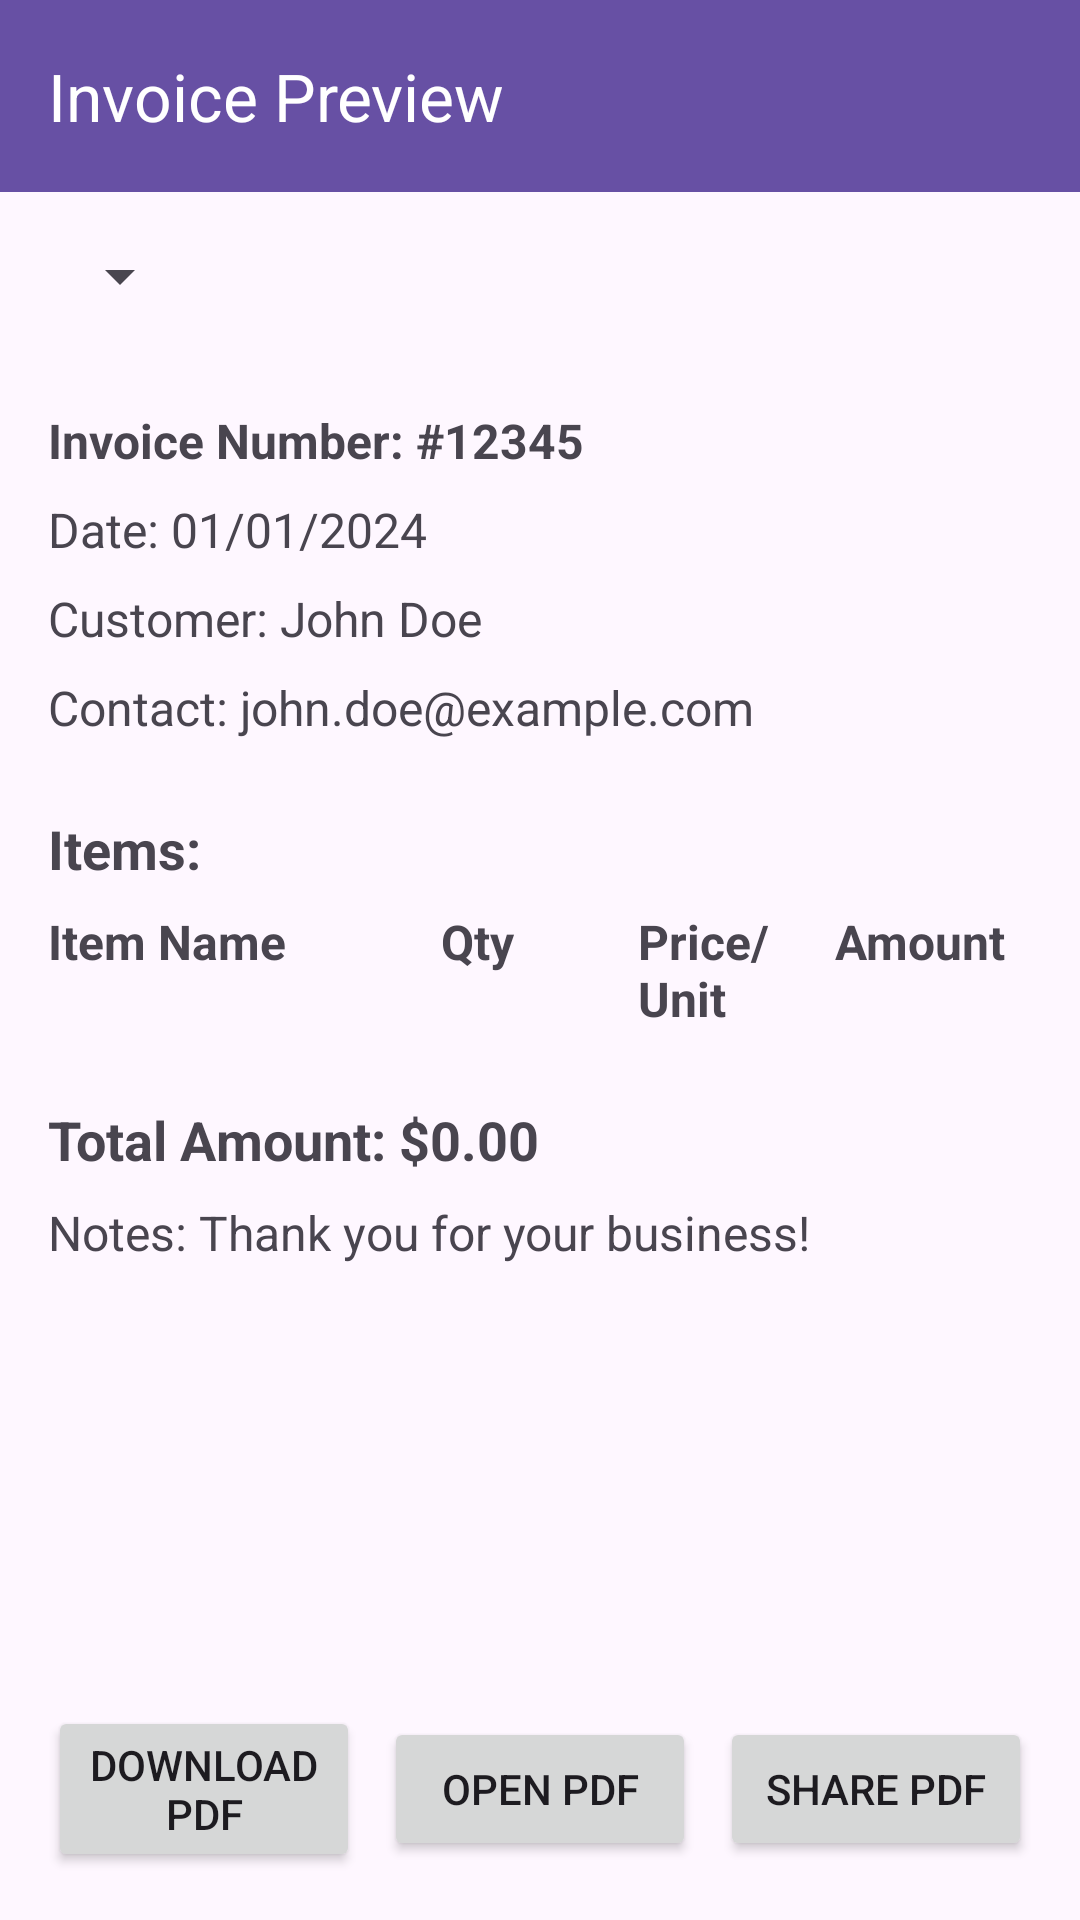

The Android layout XML behind this screen, and the referenced resources:
<!-- AndroidManifest.xml: activity theme Theme.Ems1 -->
<!-- res/layout/activity_invoice_preview.xml -->
<?xml version="1.0" encoding="utf-8"?>
<RelativeLayout xmlns:android="http://schemas.android.com/apk/res/android"
                xmlns:app="http://schemas.android.com/apk/res-auto"
                android:layout_width="match_parent"
                android:layout_height="match_parent">

    
    <androidx.appcompat.widget.Toolbar
            android:id="@+id/toolbar"
            android:layout_width="match_parent"
            android:layout_height="?attr/actionBarSize"
            android:background="?attr/colorPrimary"
            android:elevation="4dp"
            android:theme="@style/ThemeOverlay.AppCompat.Dark.ActionBar"
            app:title="Invoice Preview"
            app:titleTextColor="@android:color/white" />

    
    <Spinner
            android:id="@+id/theme_spinner"
            android:layout_width="wrap_content"
            android:layout_height="wrap_content"
            android:layout_below="@id/toolbar"
            android:layout_margin="16dp"
             />

    
    <ScrollView
            android:id="@+id/invoice_scroll_view"
            android:layout_width="match_parent"
            android:layout_height="0dp"
            android:layout_below="@id/theme_spinner"
            android:layout_above="@id/pdf_action_buttons"
            android:padding="16dp"
            android:fillViewport="true">

        <LinearLayout
                android:layout_width="match_parent"
                android:layout_height="wrap_content"
                android:orientation="vertical">

            
            <TextView
                    android:id="@+id/invoice_number"
                    android:layout_width="wrap_content"
                    android:layout_height="wrap_content"
                    android:text="Invoice Number: #12345"
                    android:textSize="16sp"
                    android:textStyle="bold"
                    android:paddingBottom="8dp" />

            <TextView
                    android:id="@+id/invoice_date"
                    android:layout_width="wrap_content"
                    android:layout_height="wrap_content"
                    android:text="Date: 01/01/2024"
                    android:textSize="16sp"
                    android:paddingBottom="8dp" />

            <TextView
                    android:id="@+id/customer_name"
                    android:layout_width="wrap_content"
                    android:layout_height="wrap_content"
                    android:text="Customer: John Doe"
                    android:textSize="16sp"
                    android:paddingBottom="8dp" />

            <TextView
                    android:id="@+id/customer_contact"
                    android:layout_width="wrap_content"
                    android:layout_height="wrap_content"
                    android:text="Contact: john.doe@example.com"
                    android:textSize="16sp"
                    android:paddingBottom="8dp" />

            
            <TextView
                    android:layout_width="wrap_content"
                    android:layout_height="wrap_content"
                    android:text="Items:"
                    android:textSize="18sp"
                    android:textStyle="bold"
                    android:paddingTop="16dp"
                    android:paddingBottom="8dp" />

            
            <LinearLayout
                    android:layout_width="match_parent"
                    android:layout_height="wrap_content"
                    android:orientation="horizontal"
                    android:paddingBottom="8dp">

                <TextView
                        android:layout_width="0dp"
                        android:layout_height="wrap_content"
                        android:layout_weight="2"
                        android:text="Item Name"
                        android:textSize="16sp"
                        android:textStyle="bold" />

                <TextView
                        android:layout_width="0dp"
                        android:layout_height="wrap_content"
                        android:layout_weight="1"
                        android:text="Qty"
                        android:textSize="16sp"
                        android:textStyle="bold" />

                <TextView
                        android:layout_width="0dp"
                        android:layout_height="wrap_content"
                        android:layout_weight="1"
                        android:text="Price/Unit"
                        android:textSize="16sp"
                        android:textStyle="bold" />

                <TextView
                        android:layout_width="0dp"
                        android:layout_height="wrap_content"
                        android:layout_weight="1"
                        android:text="Amount"
                        android:textSize="16sp"
                        android:textStyle="bold" />
            </LinearLayout>

            <androidx.recyclerview.widget.RecyclerView
                    android:id="@+id/item_recycler_view"
                    android:layout_width="match_parent"
                    android:layout_height="wrap_content" />

            
            <TextView
                    android:id="@+id/total_amount"
                    android:layout_width="wrap_content"
                    android:layout_height="wrap_content"
                    android:text="Total Amount: $0.00"
                    android:textSize="18sp"
                    android:textStyle="bold"
                    android:paddingTop="16dp"
                    android:paddingBottom="8dp" />

            
            <TextView
                    android:id="@+id/additional_notes"
                    android:layout_width="wrap_content"
                    android:layout_height="wrap_content"
                    android:text="Notes: Thank you for your business!"
                    android:textSize="16sp"
                    android:paddingBottom="16dp" />

        </LinearLayout>
    </ScrollView>

    
    <LinearLayout
            android:id="@+id/pdf_action_buttons"
            android:layout_width="match_parent"
            android:layout_height="wrap_content"
            android:orientation="horizontal"
            android:gravity="center"
            android:padding="16dp"
            android:layout_alignParentBottom="true">

        <Button
                android:id="@+id/download_pdf_button"
                android:layout_width="0dp"
                android:layout_height="wrap_content"
                android:layout_weight="1"
                android:text="Download PDF"
                android:layout_marginEnd="8dp" />

        <Button
                android:id="@+id/open_pdf_button"
                android:layout_width="0dp"
                android:layout_height="wrap_content"
                android:layout_weight="1"
                android:text="Open PDF"
                android:layout_marginEnd="8dp" />

        <Button
                android:id="@+id/share_pdf_button"
                android:layout_width="0dp"
                android:layout_height="wrap_content"
                android:layout_weight="1"
                android:text="Share PDF" />
    </LinearLayout>

</RelativeLayout>
<!-- resources referenced by this layout -->
<resources>
  <style name="Theme.Ems1" parent="Base.Theme.Ems1" />
  <style name="Base.Theme.Ems1" parent="Theme.Material3.DayNight.NoActionBar">
          
          
      </style>
</resources>
